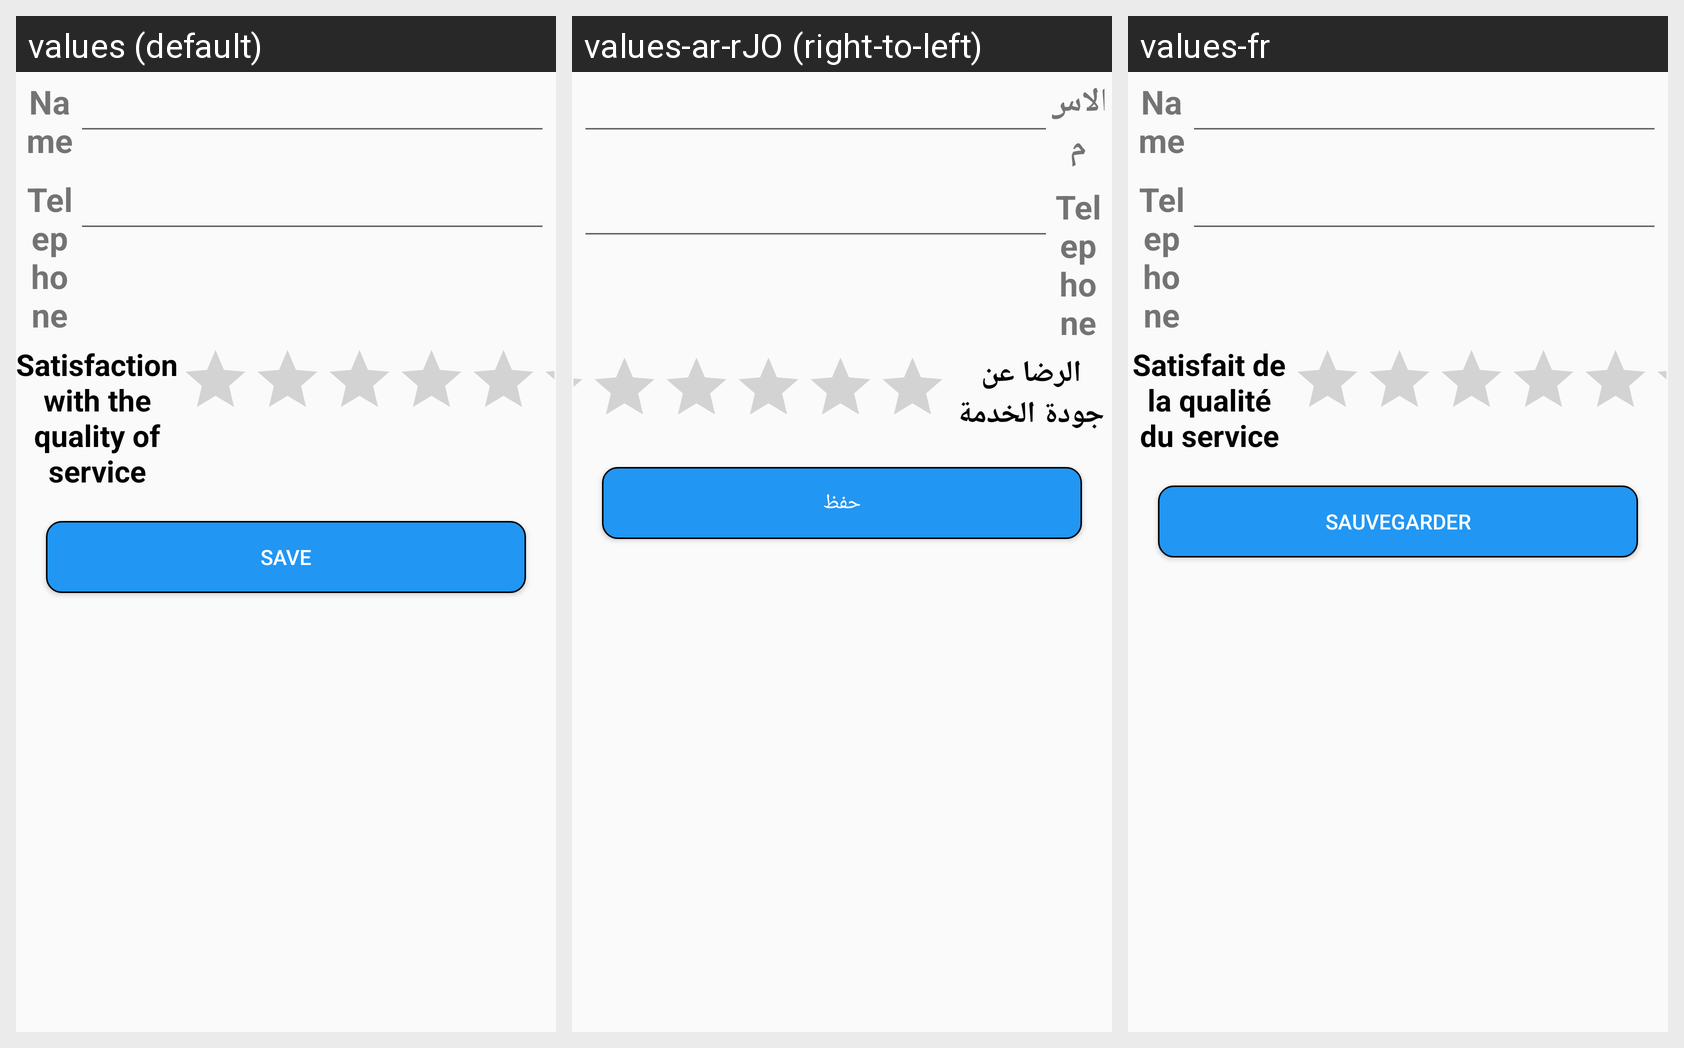

For this localized Android screen grid, give each drawn string resource with its value in every locale shown.
Android screen res/layout/activity_home_feed_back.xml rendered under 3 locales, left to right: values (default), values-ar-rJO (right-to-left), values-fr. Device: Nexus 5 (rendered at 1080×1920; each locale shown at half size, 540×960, under a caption strip naming it); theme AppTheme.
Strings drawn on this screen, with the default value and each locale's value (text and hints the layout hard-codes, and strings that could not be matched under every locale, appear in the picture but are not listed):

txtName
  values: Name
  values-ar-rJO: الاسم
  values-fr: Name

txtQulity
  values: Satisfaction with the quality of service
  values-ar-rJO: الرضا عن جودة الخدمة
  values-fr: Satisfait de la qualité du service

txtSave
  values: Save
  values-ar-rJO: حفظ
  values-fr: Sauvegarder
